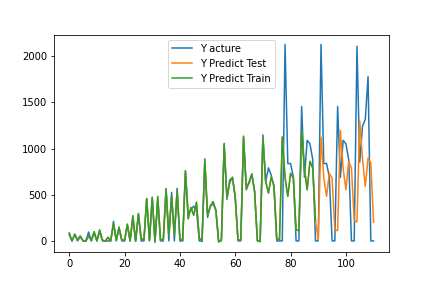

The file beside this chart, header and first rows:
, pred, act
0, 71.56, 87.0
1, -0.05478, 0.0
2, 72.69, 71.0
3, 11.64, 0.0
4, 53.75, 42.0
5, 1.225, 0.0
6, -3.782, 0.0
7, 55.06, 96.0
8, 3.564, 0.0
9, 99.86, 88.0
10, 0.5129, 0.0
11, 118.6, 105.0
12, 10.38, 0.0
13, -4.14, 0.0
14, 40.02, 0.0
15, -0.4072, 0.0
16, 186.1, 212.0
17, 7.871, 0.0
18, 149.1, 132.0
19, 13.42, 0.0
20, 4.1, 0.0
21, 181.5, 173.0
22, -0.1616, 0.0
23, 272.5, 248.0
24, -4.476, 0.0
25, 297.1, 287.0
26, 28.35, 0.0
27, 13.52, 0.0
28, 458.8, 455.0
29, 8.125, 0.0
30, 469.1, 473.0
31, -12.89, 0.0
32, 481.1, 439.0
33, 6.426, 0.0
34, 16.17, 0.0
35, 563.6, 564.0
36, 55.7, 0.0
37, 481.8, 526.0
38, 73.86, 0.0
39, 541.5, 570.0
40, 27.38, 0.0
41, 4.152, 0.0
42, 761, 746.0
43, 239.6, 293.0
44, 361.7, 338.0
45, 279.1, 377.0
46, 418.8, 332.0
47, 34.91, 0.0
48, -6.549, 0.0
49, 886.6, 847.0
50, 280.8, 254.0
51, 376.6, 375.0
52, 425.9, 402.0
53, 330.3, 334.0
54, -11.4, 0.0
55, 10.83, 0.0
56, 1037, 1056
57, 465.1, 449.0
58, 631.3, 661.0
59, 689.6, 683.0
... 51 more rows
